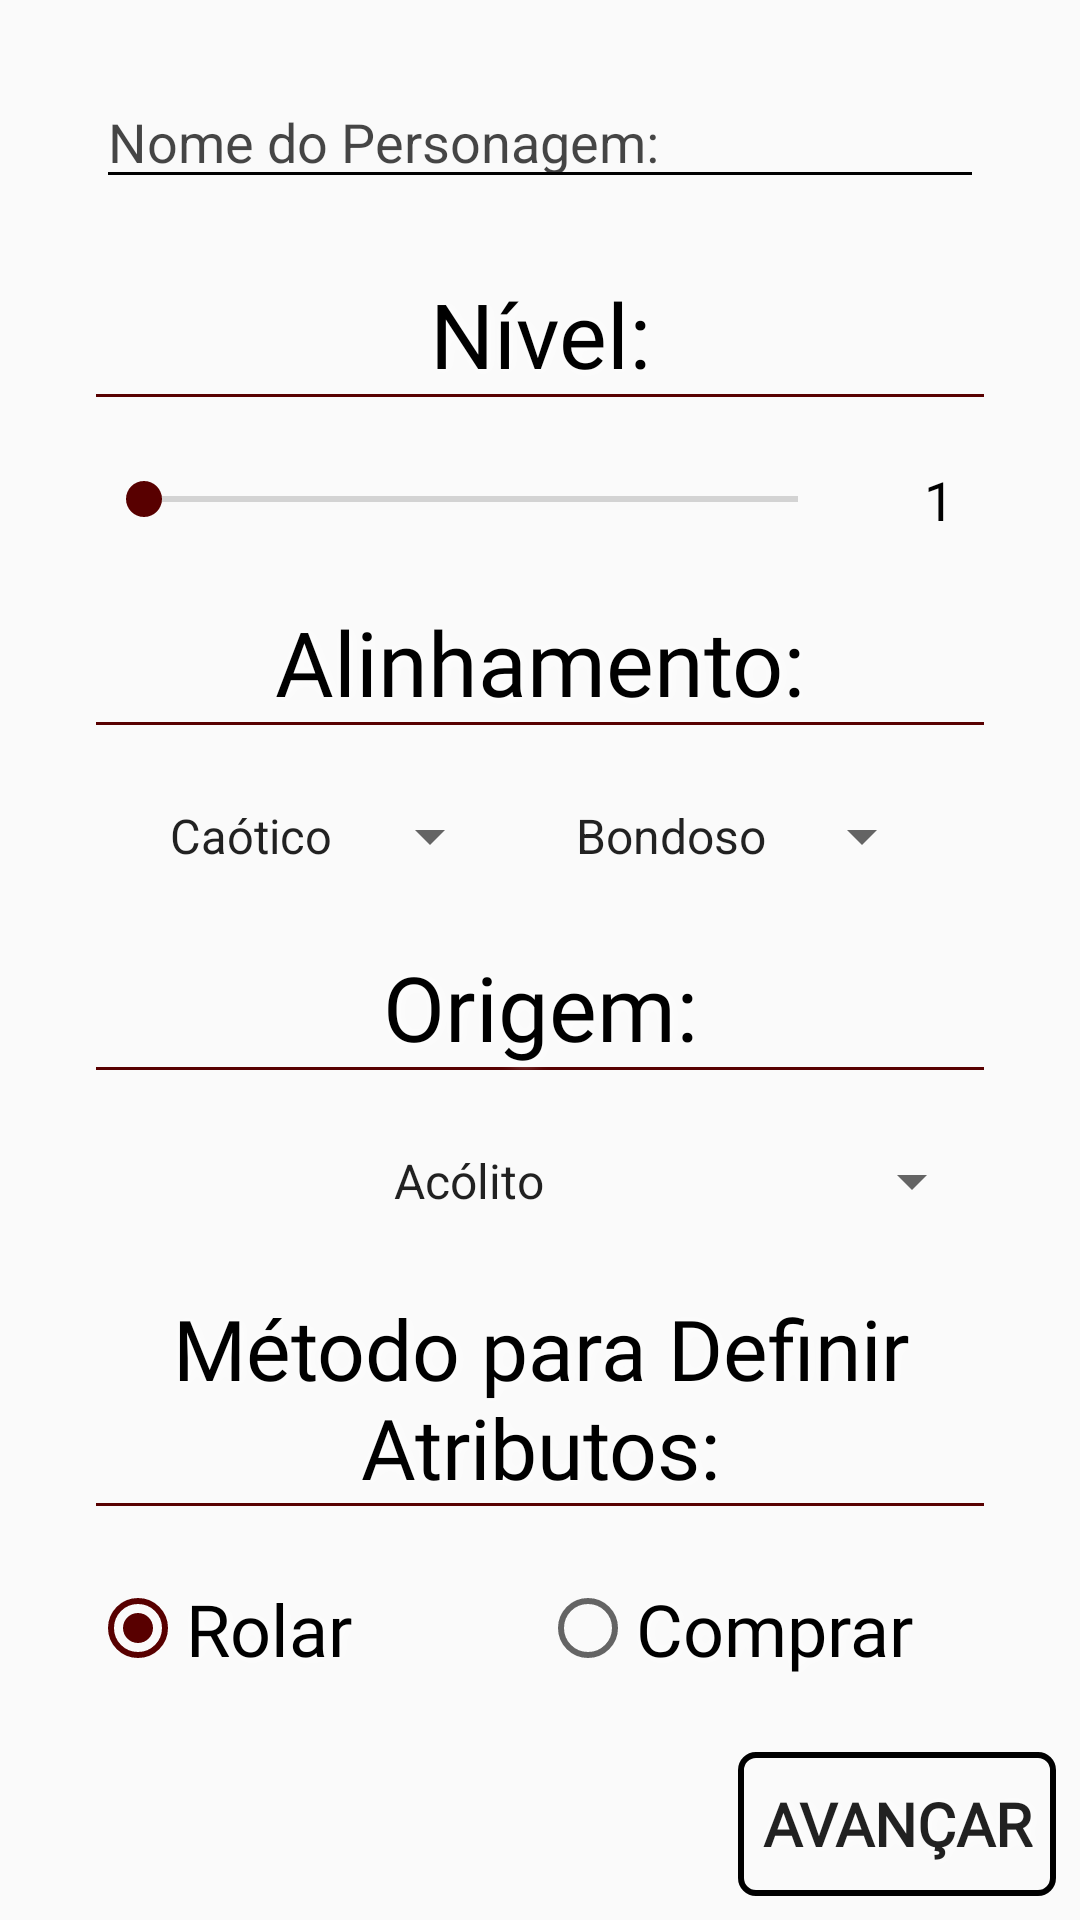

Here is an Android app screen rendered from its layout file. Give the layout XML and the strings, colors and styles it references.
<!-- AndroidManifest.xml: application theme AppTheme -->
<!-- res/layout/activity_criar_ficha.xml -->
<?xml version="1.0" encoding="utf-8"?>
<androidx.constraintlayout.widget.ConstraintLayout xmlns:android="http://schemas.android.com/apk/res/android"
    xmlns:app="http://schemas.android.com/apk/res-auto"
    xmlns:tools="http://schemas.android.com/tools"
    android:layout_width="match_parent"
    android:layout_height="match_parent"
    tools:context=".Criation.CriarFicha"
    android:background="@drawable/bg_papel2"
    >

    <EditText
        android:id="@+id/edtNick"
        android:layout_width="0dp"
        android:layout_height="wrap_content"
        android:layout_marginStart="32dp"
        android:layout_marginEnd="32dp"
        android:backgroundTint="@color/black"
        android:ems="10"
        android:hint="Nome do Personagem:"
        android:inputType="textPersonName"
        android:textColor="@color/black"
        android:textColorHint="#B9000000"
        app:layout_constraintBottom_toTopOf="@+id/txtLevel"
        app:layout_constraintEnd_toEndOf="parent"
        app:layout_constraintStart_toStartOf="parent"
        app:layout_constraintTop_toTopOf="parent" />

    <SeekBar
        android:id="@+id/skbLvl"
        android:layout_width="0dp"
        android:layout_height="wrap_content"
        android:layout_marginEnd="16dp"
        app:layout_constraintBottom_toTopOf="@+id/txtTendencia"
        app:layout_constraintEnd_toStartOf="@+id/txtLvl"
        app:layout_constraintStart_toStartOf="@+id/txtLevel"
        app:layout_constraintTop_toBottomOf="@+id/txtLevel" />

    <TextView
        android:id="@+id/txtLvl"
        android:layout_width="30dp"
        android:layout_height="wrap_content"
        android:gravity="center"
        android:text="1"
        android:textColor="@color/black"
        android:textSize="18sp"
        app:layout_constraintBottom_toBottomOf="@+id/skbLvl"
        app:layout_constraintEnd_toEndOf="@+id/txtLevel"
        app:layout_constraintTop_toTopOf="@+id/skbLvl" />

    <RadioGroup
        android:id="@+id/rbGp"
        android:layout_width="0dp"
        android:layout_height="wrap_content"
        android:orientation="horizontal"
        android:gravity="center"
        app:layout_constraintBottom_toTopOf="@+id/btnAvançar"
        app:layout_constraintEnd_toEndOf="@+id/txtMetodo"
        app:layout_constraintStart_toStartOf="@+id/txtMetodo"
        app:layout_constraintTop_toBottomOf="@+id/txtMetodo">

        <RadioButton
            android:id="@+id/radioRoll"
            android:layout_width="150dp"
            android:layout_height="wrap_content"
            android:checked="true"
            android:fontFamily="@font/dragonforce"
            android:shadowColor="#FFFFFF"
            android:shadowDx="1.5"
            android:shadowDy="1.3"
            android:shadowRadius="10"
            android:text="@string/rolar"
            android:textColor="@color/black"
            android:textSize="24sp" />

        <RadioButton
            android:id="@+id/radioBuy"
            android:layout_width="150dp"
            android:layout_height="wrap_content"
            android:fontFamily="@font/dragonforce"
            android:shadowColor="#FFFFFF"
            android:shadowDx="1.5"
            android:shadowDy="1.3"
            android:shadowRadius="10"
            android:text="@string/comprar"
            android:textSize="24sp" />
    </RadioGroup>

    <Button
        android:id="@+id/btnAvançar"
        android:layout_width="0dp"
        android:layout_height="wrap_content"
        android:layout_marginBottom="8dp"
        android:layout_marginEnd="8dp"
        android:background="@drawable/background_avanc"
        android:fontFamily="@font/dragonforce"
        android:padding="8dp"
        android:shadowColor="#FFFFFF"
        android:shadowDx="1.5"
        android:shadowDy="1.3"
        android:shadowRadius="10"
        android:text="@string/btn_avancar"
        android:textSize="20dp"
        android:textStyle="bold"
        app:layout_constraintBottom_toBottomOf="parent"
        app:layout_constraintEnd_toEndOf="parent" />

    <TextView
        android:id="@+id/txtLevel"
        style="@style/Titulo"
        android:layout_width="0dp"
        android:layout_height="wrap_content"
        android:fontFamily="@font/blackcastle"
        android:shadowColor="#FFFFFF"
        android:shadowDx="1.5"
        android:shadowDy="1.3"
        android:shadowRadius="10"
        android:text="@string/escolhaLevel"
        android:textSize="30dp"
        app:layout_constraintBottom_toTopOf="@+id/skbLvl"
        app:layout_constraintEnd_toEndOf="@+id/edtNick"
        app:layout_constraintStart_toStartOf="@+id/edtNick"
        app:layout_constraintTop_toBottomOf="@+id/edtNick" />

    <TextView
        android:id="@+id/txtOrigem"
        style="@style/Titulo"
        android:layout_width="0dp"
        android:layout_height="wrap_content"
        android:fontFamily="@font/blackcastle"
        android:shadowColor="#FFFFFF"
        android:shadowDx="1.5"
        android:shadowDy="1.3"
        android:shadowRadius="10"
        android:text="@string/escolhaorigem"
        android:textSize="30dp"
        app:layout_constraintBottom_toTopOf="@+id/spnOrigem"
        app:layout_constraintEnd_toEndOf="@+id/txtTendencia"
        app:layout_constraintStart_toStartOf="@+id/txtTendencia"
        app:layout_constraintTop_toBottomOf="@+id/spnAlin1" />

    <TextView
        android:id="@+id/txtTendencia"
        style="@style/Titulo"
        android:layout_width="0dp"
        android:layout_height="wrap_content"
        android:fontFamily="@font/blackcastle"
        android:shadowColor="#FFFFFF"
        android:shadowDx="1.5"
        android:shadowDy="1.3"
        android:shadowRadius="10"
        android:text="@string/escolhatendencia"
        android:textSize="30dp"
        app:layout_constraintBottom_toTopOf="@+id/spnAlin1"
        app:layout_constraintEnd_toEndOf="@+id/txtLevel"
        app:layout_constraintStart_toStartOf="@+id/txtLevel"
        app:layout_constraintTop_toBottomOf="@+id/skbLvl" />

    <Spinner
        android:id="@+id/spnAlin2"
        android:layout_width="wrap_content"
        android:layout_height="wrap_content"
        android:entries="@array/Alin2"
        android:spinnerMode="dropdown"
        android:textAlignment="center"
        app:layout_constraintBottom_toBottomOf="@+id/spnAlin1"
        app:layout_constraintEnd_toEndOf="@+id/txtTendencia"
        app:layout_constraintStart_toEndOf="@+id/spnAlin1"
        app:layout_constraintTop_toTopOf="@+id/spnAlin1" />

    <Spinner
        android:id="@+id/spnAlin1"
        android:layout_width="wrap_content"
        android:layout_height="wrap_content"
        android:entries="@array/Alin1"
        android:spinnerMode="dropdown"
        android:textAlignment="center"
        app:layout_constraintBottom_toTopOf="@+id/txtOrigem"
        app:layout_constraintEnd_toStartOf="@+id/spnAlin2"
        app:layout_constraintStart_toStartOf="@+id/txtTendencia"
        app:layout_constraintTop_toBottomOf="@+id/txtTendencia" />

    <Spinner
        android:id="@+id/spnOrigem"
        android:layout_width="0dp"
        android:layout_height="wrap_content"
        android:entries="@array/Origem"
        android:spinnerMode="dropdown"
        android:textAlignment="center"
        app:layout_constraintBottom_toTopOf="@+id/txtMetodo"
        app:layout_constraintEnd_toEndOf="@+id/txtOrigem"
        app:layout_constraintStart_toStartOf="@+id/txtOrigem"
        app:layout_constraintTop_toBottomOf="@+id/txtOrigem" />

    <TextView
        android:id="@+id/txtMetodo"
        style="@style/Titulo"
        android:layout_width="0dp"
        android:layout_height="wrap_content"
        android:fontFamily="@font/blackcastle"
        android:shadowColor="#FFFFFF"
        android:shadowDx="1.5"
        android:shadowDy="1.3"
        android:shadowRadius="10"
        android:text="@string/escolhametodo"
        android:textSize="28dp"
        app:layout_constraintBottom_toTopOf="@+id/rbGp"
        app:layout_constraintEnd_toEndOf="@+id/txtOrigem"
        app:layout_constraintStart_toStartOf="@+id/txtOrigem"
        app:layout_constraintTop_toBottomOf="@+id/spnOrigem" />

    <ImageView
        android:id="@+id/imgJog"
        android:layout_width="25dp"
        android:layout_height="25dp"
        android:tint="@color/colorAccent"
        app:layout_constraintBottom_toBottomOf="@+id/edtNick"
        app:layout_constraintStart_toEndOf="@+id/edtNick"
        app:layout_constraintTop_toTopOf="@+id/edtNick"
        app:srcCompat="@drawable/ic_help_24" />

    <ImageView
        android:id="@+id/imgNivel"
        android:layout_width="25dp"
        android:layout_height="25dp"
        android:tint="@color/colorAccent"
        app:layout_constraintBottom_toBottomOf="@+id/txtLevel"
        app:layout_constraintStart_toEndOf="@+id/txtLevel"
        app:layout_constraintTop_toTopOf="@+id/txtLevel"
        app:srcCompat="@drawable/ic_help_24" />

    <ImageView
        android:id="@+id/imgAlin"
        android:layout_width="25dp"
        android:layout_height="25dp"
        android:tint="@color/colorAccent"
        app:layout_constraintBottom_toBottomOf="@+id/txtTendencia"
        app:layout_constraintEnd_toEndOf="@+id/imgNivel"
        app:layout_constraintTop_toTopOf="@+id/txtTendencia"
        app:srcCompat="@drawable/ic_help_24" />

    <ImageView
        android:id="@+id/imgOrigem"
        android:layout_width="25dp"
        android:layout_height="25dp"
        android:tint="@color/colorAccent"
        app:layout_constraintBottom_toBottomOf="@+id/txtOrigem"
        app:layout_constraintStart_toEndOf="@+id/txtOrigem"
        app:layout_constraintTop_toTopOf="@+id/txtOrigem"
        app:srcCompat="@drawable/ic_help_24" />

    <ImageView
        android:id="@+id/imgAtrib"
        android:layout_width="25dp"
        android:layout_height="25dp"
        android:tint="@color/colorAccent"
        app:layout_constraintBottom_toBottomOf="@+id/txtMetodo"
        app:layout_constraintStart_toEndOf="@+id/txtMetodo"
        app:layout_constraintTop_toTopOf="@+id/txtMetodo"
        app:srcCompat="@drawable/ic_help_24" />


</androidx.constraintlayout.widget.ConstraintLayout>
<!-- resources referenced by this layout -->
<resources>
  <string-array name="Alin1">
          <item>Caótico</item>
          <item>Neutro</item>
          <item>Leal</item>
      </string-array>
  <string-array name="Alin2">
          <item>Bondoso</item>
          <item>Neutro</item>
          <item>Maligno</item>
      </string-array>
  <string-array name="Origem">
          <item>Acólito</item>
          <item>Amigo dos Animais</item>
          <item>Amnésico</item>
          <item>Aristocrata</item>
          <item>Artesão</item>
          <item>Artista</item>
          <item>Assistente de Laboratório</item>
          <item>Batedor</item>
          <item>Capanga</item>
          <item>Charlatão</item>
          <item>Circense</item>
          <item>Criminoso</item>
          <item>Curandeiro</item>
          <item>Eremita</item>
          <item>Escravo</item>
          <item>Estudioso</item>
          <item>Fazendeiro</item>
          <item>Forasteiro</item>
          <item>Gladiador</item>
          <item>Guarda</item>
          <item>Herdeiro</item>
          <item>Herói Camponês</item>
          <item>Marujo</item>
          <item>Mateiro</item>
          <item>Membro de Guilda</item>
          <item>Mercador</item>
          <item>Minerador</item>
          <item>Nômade</item>
          <item>Pivete</item>
          <item>Refugiado</item>
          <item>Seguidor</item>
          <item>Selvagem</item>
          <item>Soldado</item>
          <item>Taverneiro</item>
          <item>Trabalhador</item>
      </string-array>
  <color name="black">#000000</color>
  <color name="colorAccent">#580000</color>
  <!-- drawable background_avanc (drawable) -->
  <?xml version="1.0" encoding="utf-8"?>
  <shape xmlns:android="http://schemas.android.com/apk/res/android">
      android:shape="rectangle">
  
      <corners
          android:radius="5dp"
          />
      <solid
          android:color="#00FFFCFC"
          />
  
      <stroke
          android:width="2dp"
          android:color="@android:color/black"
          />
  </shape>
  <string name="btn_avancar">Avançar</string>
  <string name="comprar">Comprar</string>
  <string name="escolhaLevel">Nível:</string>
  <string name="escolhametodo">Método para Definir Atributos:</string>
  <string name="escolhaorigem">Origem:</string>
  <string name="escolhatendencia">Alinhamento:</string>
  <string name="rolar">Rolar</string>
  <style name="Titulo" parent="android:Widget.Holo.Light.TextView">
          <item name="android:drawableBottom">@drawable/background_txt</item>
          <item name="android:textColor">@color/black</item>
          <item name="android:textSize">18sp</item>
          <item name="android:textAlignment">center</item>
      </style>
  <style name="AppTheme" parent="Theme.AppCompat.Light.NoActionBar">
          
          <item name="colorPrimary">#B40202</item>
          <item name="colorPrimaryDark">#580000</item>
          <item name="colorAccent">#580000</item>
      </style>
  <!-- drawable background_txt (drawable) -->
  <?xml version="1.0" encoding="utf-8"?>
  <shape
      xmlns:android="http://schemas.android.com/apk/res/android"
      android:shape="rectangle">
      <size android:width="1000dp" android:height="1dp" />
      <solid
          android:color="@color/colorAccent"/>
  </shape>
</resources>
